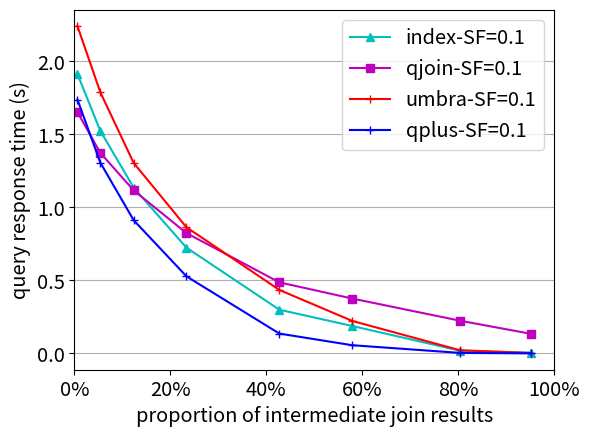

Write Python code to recreate this figure.
import matplotlib.pyplot as plt
from matplotlib.ticker import FormatStrFormatter, MultipleLocator, FixedLocator, PercentFormatter
import numpy as np

import matplotlib.pylab as pylab
params = {'legend.fontsize': 'x-large',
          # 'figure.figsize': (15, 5),
          'axes.labelsize': 'x-large',
          'axes.titlesize': 'x-large',
          'xtick.labelsize': 'x-large',
          'ytick.labelsize': 'x-large'}
pylab.rcParams.update(params)


def plot_queryx():
    fig, axs = plt.subplots(1, 1)
    x = [0.950467506, 0.803403965, 0.57910705, 0.427232255,
         0.233631503, 0.123669406, 0.054101442, 0.006537283]
    y = [[0.00552598, 0.0188191, 0.187693, 0.299079, 0.723906, 1.13436, 1.5239, 1.91267],
         [0.134697, 0.224023, 0.375541, 0.486439,
             0.823741, 1.11632, 1.3732, 1.65196],
         [1.16445, 4.32473, 41.1544, 122.699, 305.741, 472.866, 623.226, 747.704],
         [31.457, 47.8217, 83.5088, 154.725, 259.882, 402.66, 580.812, 722.536]]
    # y = [[0.305453,	0.568535,	1.06303, 1.3468,	2.09494,	2.56107,	3.51752,	4.57332],
    #      [0.0156666,	0.0683826,	0.494824,	0.826786,
    #          1.6332,	2.64963,	3.85975,	5.0753],
    #      [93.8655, 170.181, 241.5, 306.047, 405.948, 510.887, 599.234, 743.272],
    #      [2.12507, 10.0493, 127.851, 218.328, 388.64, 565.314, 713.675, 847.131]]
    axs.plot(x, y[0], '-c^', label="index-SF=0.1")
    axs.plot(x, y[1], '-ms', label="qjoin-SF=0.1")
    axs.plot(x, y[2], '-b^', label="index-SF=1")
    axs.plot(x, y[3], '-r+', label="qjoin-SF=1")

    axs.legend()  # loc='upper left'

    axs.set_yscale('log')
    axs.set_xlim([0, 1])
    axs.set_ylim([1e-3, 1e3])

    # majorLocator = FixedLocator(
    #     [0, 0.1, 0.2, 0.3, 0.4, 0.5, 0.6, 0.7, 0.8, 0.9, 1.0])
    ymajorLocator = FixedLocator(
        [0.001, 0.01, 0.1, 1, 10, 100, 1000])
    # axs.xaxis.set_major_locator(
    #     majorLocator)  # plt.MaxNLocator(5)
    axs.yaxis.set_major_locator(
        ymajorLocator)
    axs.xaxis.set_major_formatter(PercentFormatter(1.0))
    plt.setp(axs.get_xminorticklabels(), visible=False)

    axs.grid(axis='y')

    axs.set(xlabel='proportion of intermediate join results',
            ylabel='query response time (s)')

    # Hide x labels and tick labels for top plots and y ticks for right plots.
    axs.label_outer()

    plt.subplots_adjust(left=0.15)
    plt.subplots_adjust(bottom=0.13)
    plt.show()


def plot_queryx_comparison():
    fig, axs = plt.subplots(1, 1)
    x = [0.950467506, 0.803403965, 0.57910705, 0.427232255,
         0.233631503, 0.123669406, 0.054101442, 0.006537283]
    y = [[0.00552598, 0.0188191, 0.187693, 0.299079, 0.723906, 1.13436, 1.5239, 1.91267],
         [0.134697, 0.224023, 0.375541, 0.486439,
             0.823741, 1.11632, 1.3732, 1.65196],
         [1.16445, 4.32473, 41.1544, 122.699, 305.741, 472.866, 623.226, 747.704],
         [31.457, 47.8217, 83.5088, 154.725, 259.882, 402.66, 580.812, 722.536],
         [0.002554, 0.021830, 0.222335, 0.434496,
             0.863749, 1.303641, 1.788428, 2.240768],
         [0.000426746, 0.00360698, 0.0561153, 0.135796,
             0.527769, 0.911862, 1.30654, 1.73786],
         [0.230570, 2.288659, 22.485415, 44.817197,
             88.766733, 135.886965, 179.036015, 219.126915],
         [0.0297303, 0.574212, 18.3214, 53.2559, 183.026, 372.901, 532.084, 606.438]]
    axs.plot(x, y[0], '-c^', label="index-SF=0.1")
    axs.plot(x, y[1], '-ms', label="qjoin-SF=0.1")
    axs.plot(x, y[4], '-r+', label="umbra-SF=0.1")
    axs.plot(x, y[5], '-b+', label="qplus-SF=0.1")
    # axs.plot(x, y[2], '-c^', label="index-SF=1")
    # axs.plot(x, y[3], '-m+', label="qjoin-SF=1")
    # axs.plot(x, y[6], '-r+', label="umbra-SF=1")
    # axs.plot(x, y[7], '-b+', label="qplus-SF=1")

    axs.legend()  # loc='upper left'

    # axs.set_yscale('log')
    axs.set_xlim([0, 1])
    # axs.set_ylim([1e-4, 1e1])

    # ymajorLocator = FixedLocator(
    #     [0.0001, 0.001, 0.01, 0.1, 1, 10, 100, 1000])
    # axs.yaxis.set_major_locator(
    #     ymajorLocator)
    axs.xaxis.set_major_formatter(PercentFormatter(1.0))
    plt.setp(axs.get_xminorticklabels(), visible=False)

    axs.grid(axis='y')

    axs.set(xlabel='proportion of intermediate join results',
            ylabel='query response time (s)')

    # Hide x labels and tick labels for top plots and y ticks for right plots.
    axs.label_outer()

    plt.subplots_adjust(left=0.15)
    plt.subplots_adjust(bottom=0.13)
    plt.show()


if __name__ == "__main__":
    plot_queryx_comparison()
    # plot_queryx()
